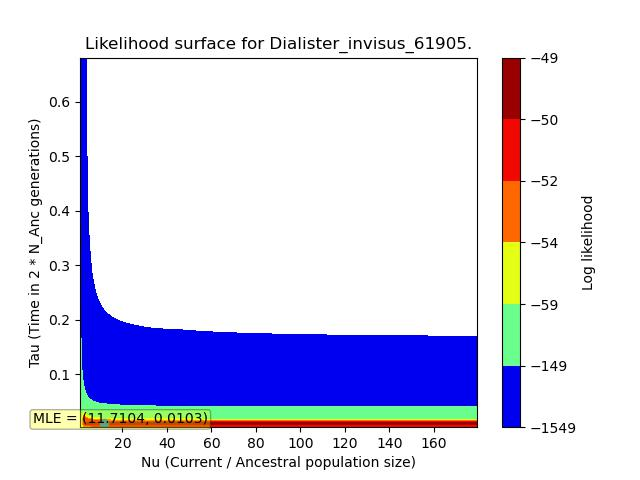

Source data for this figure (header and first rows):
, X, Y, Z
0, 0.9008, 0.003421, -59.52
1, 0.9008, 0.01026, -60.99
2, 0.9008, 0.0171, -62.32
3, 0.9008, 0.02395, -63.52
4, 0.9008, 0.03079, -64.59
5, 0.9008, 0.03763, -65.55
6, 0.9008, 0.04447, -66.42
7, 0.9008, 0.05131, -67.19
8, 0.9008, 0.05815, -67.88
9, 0.9008, 0.06499, -68.5
10, 0.9008, 0.07184, -69.05
11, 0.9008, 0.07868, -69.55
12, 0.9008, 0.08552, -69.99
13, 0.9008, 0.09236, -70.39
14, 0.9008, 0.0992, -70.74
15, 0.9008, 0.106, -71.05
16, 0.9008, 0.1129, -71.32
17, 0.9008, 0.1197, -71.56
18, 0.9008, 0.1266, -71.78
19, 0.9008, 0.1334, -71.96
20, 0.9008, 0.1402, -72.12
21, 0.9008, 0.1471, -72.26
22, 0.9008, 0.1539, -72.38
23, 0.9008, 0.1608, -72.48
24, 0.9008, 0.1676, -72.57
25, 0.9008, 0.1745, -72.64
26, 0.9008, 0.1813, -72.69
27, 0.9008, 0.1881, -72.73
28, 0.9008, 0.195, -72.76
29, 0.9008, 0.2018, -72.77
30, 0.9008, 0.2087, -72.78
31, 0.9008, 0.2155, -72.77
32, 0.9008, 0.2223, -72.76
33, 0.9008, 0.2292, -72.74
34, 0.9008, 0.236, -72.71
35, 0.9008, 0.2429, -72.67
36, 0.9008, 0.2497, -72.63
37, 0.9008, 0.2566, -72.58
38, 0.9008, 0.2634, -72.53
39, 0.9008, 0.2702, -72.47
40, 0.9008, 0.2771, -72.4
41, 0.9008, 0.2839, -72.34
42, 0.9008, 0.2908, -72.26
43, 0.9008, 0.2976, -72.18
44, 0.9008, 0.3044, -72.1
45, 0.9008, 0.3113, -72.02
46, 0.9008, 0.3181, -71.93
47, 0.9008, 0.325, -71.84
48, 0.9008, 0.3318, -71.75
49, 0.9008, 0.3387, -71.66
50, 0.9008, 0.3455, -71.56
51, 0.9008, 0.3523, -71.46
52, 0.9008, 0.3592, -71.36
53, 0.9008, 0.366, -71.26
54, 0.9008, 0.3729, -71.16
55, 0.9008, 0.3797, -71.05
56, 0.9008, 0.3865, -70.95
57, 0.9008, 0.3934, -70.84
58, 0.9008, 0.4002, -70.73
59, 0.9008, 0.4071, -70.63
... 9,940 more rows
